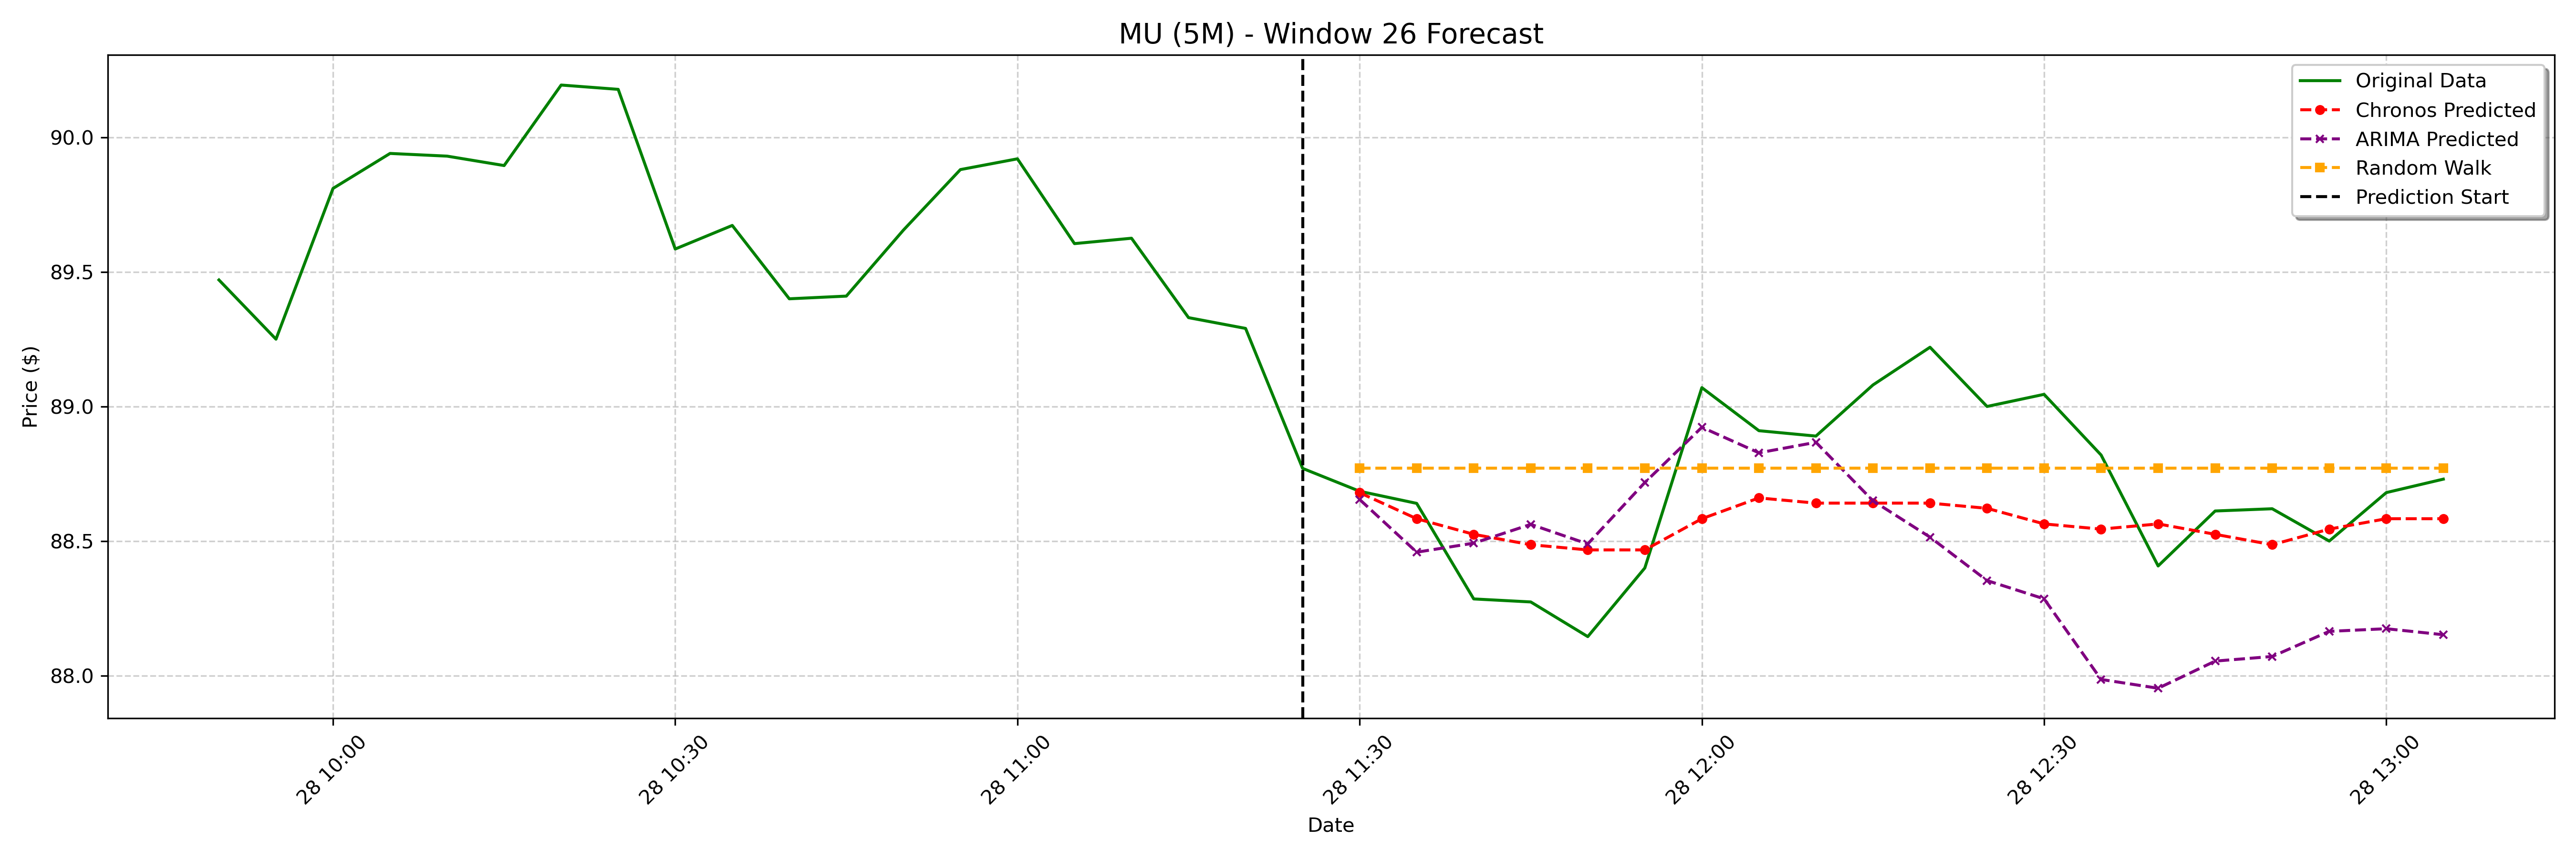

Source data for this figure (header and first rows):
date, actual, chronos_forecast, arima_forecast, random_walk_forecast
2025-01-28 11:30:00-05:00, 88.69, 88.68, 88.65, 88.77
2025-01-28 11:35:00-05:00, 88.64, 88.58, 88.46, 88.77
2025-01-28 11:40:00-05:00, 88.28, 88.53, 88.49, 88.77
2025-01-28 11:45:00-05:00, 88.27, 88.49, 88.56, 88.77
2025-01-28 11:50:00-05:00, 88.14, 88.47, 88.49, 88.77
2025-01-28 11:55:00-05:00, 88.4, 88.47, 88.72, 88.77
2025-01-28 12:00:00-05:00, 89.07, 88.58, 88.92, 88.77
2025-01-28 12:05:00-05:00, 88.91, 88.66, 88.83, 88.77
2025-01-28 12:10:00-05:00, 88.89, 88.64, 88.87, 88.77
2025-01-28 12:15:00-05:00, 89.08, 88.64, 88.65, 88.77
2025-01-28 12:20:00-05:00, 89.22, 88.64, 88.51, 88.77
2025-01-28 12:25:00-05:00, 89.0, 88.62, 88.35, 88.77
2025-01-28 12:30:00-05:00, 89.05, 88.56, 88.29, 88.77
2025-01-28 12:35:00-05:00, 88.82, 88.54, 87.99, 88.77
2025-01-28 12:40:00-05:00, 88.41, 88.56, 87.95, 88.77
2025-01-28 12:45:00-05:00, 88.61, 88.53, 88.05, 88.77
2025-01-28 12:50:00-05:00, 88.62, 88.49, 88.07, 88.77
2025-01-28 12:55:00-05:00, 88.5, 88.54, 88.16, 88.77
2025-01-28 13:00:00-05:00, 88.68, 88.58, 88.17, 88.77
2025-01-28 13:05:00-05:00, 88.73, 88.58, 88.15, 88.77
